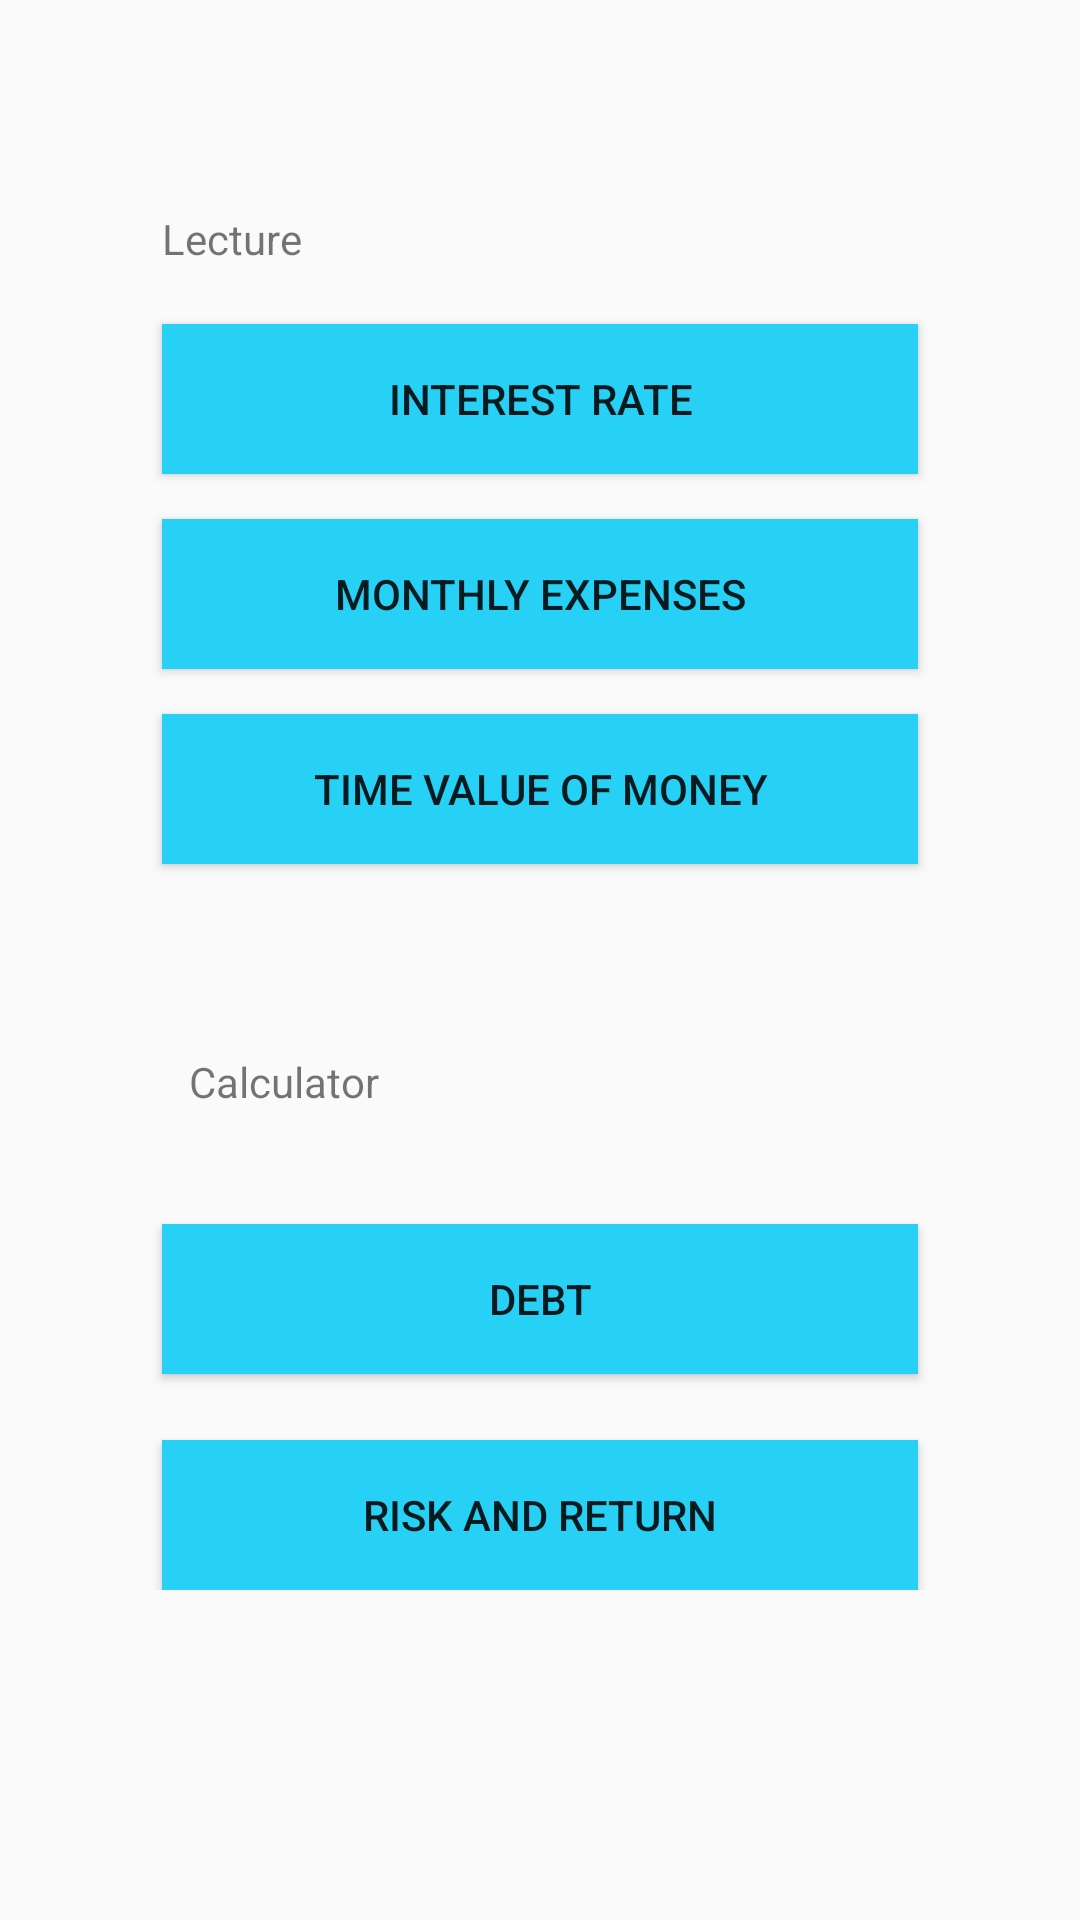

Layout XML and referenced resources for this Android screen:
<!-- AndroidManifest.xml: application theme AppTheme -->
<!-- res/layout/content_main.xml -->
<?xml version="1.0" encoding="utf-8"?>
<ScrollView xmlns:android="http://schemas.android.com/apk/res/android"
    xmlns:app="http://schemas.android.com/apk/res-auto"
    xmlns:tools="http://schemas.android.com/tools"
    android:id="@+id/ScrollView01"
    android:layout_width="match_parent"
    android:layout_height="match_parent" >

<android.support.constraint.ConstraintLayout xmlns:android="http://schemas.android.com/apk/res/android"
    xmlns:app="http://schemas.android.com/apk/res-auto"
    xmlns:tools="http://schemas.android.com/tools"
    android:layout_width="match_parent"
    android:layout_height="match_parent"
    app:layout_behavior="@string/appbar_scrolling_view_behavior"
    tools:context="com.example.user.e_finance.MainActivity"
    tools:showIn="@layout/app_bar_main"
    tools:layout_editor_absoluteY="0dp"
    tools:layout_editor_absoluteX="0dp">

    <Button
        android:id="@+id/button"
        android:layout_width="0dp"
        android:layout_height="50dp"
        android:text="Time value of money"
        android:background="@color/lightBlue"
        android:layout_marginTop="15dp"
        app:layout_constraintTop_toBottomOf="@+id/button12"
        tools:layout_constraintRight_creator="1"
        app:layout_constraintRight_toRightOf="@+id/button13"
        tools:layout_constraintLeft_creator="1"
        app:layout_constraintLeft_toLeftOf="@+id/button13" />

    <Button
        android:id="@+id/button11"
        android:layout_width="0dp"
        android:layout_height="50dp"
        android:layout_marginEnd="54dp"
        android:layout_marginStart="54dp"
        android:background="@color/lightBlue"
        android:text="risk and return"
        android:layout_marginTop="22dp"
        app:layout_constraintTop_toBottomOf="@+id/button13"
        tools:layout_constraintRight_creator="1"
        app:layout_constraintRight_toRightOf="parent"
        tools:layout_constraintLeft_creator="1"
        app:layout_constraintLeft_toLeftOf="parent"
        android:layout_marginLeft="54dp"
        android:layout_marginRight="54dp" />

    <Button
        android:id="@+id/button9"
        android:layout_width="0dp"
        android:layout_height="50dp"
        android:onClick="getMessage"
        android:text="INterest rate"
        android:background="@color/lightBlue"
        tools:text="@string/interest_rate"
        android:layout_marginTop="10dp"
        app:layout_constraintTop_toBottomOf="@+id/textView5"
        tools:layout_constraintRight_creator="1"
        app:layout_constraintRight_toRightOf="@+id/button12"
        tools:layout_constraintLeft_creator="1"
        app:layout_constraintLeft_toLeftOf="@+id/button12" />

    <TextView
        android:id="@+id/textView5"
        android:layout_width="0dp"
        android:layout_height="28dp"
        android:text="Lecture"
        tools:layout_constraintTop_creator="1"
        android:layout_marginTop="70dp"
        tools:layout_constraintLeft_creator="1"
        app:layout_constraintLeft_toLeftOf="@+id/button9"
        app:layout_constraintTop_toTopOf="parent" />

    <TextView
        android:id="@+id/textView8"
        android:layout_width="126dp"
        android:layout_height="28dp"
        android:text="Calculator"
        android:layout_marginLeft="63dp"
        app:layout_constraintLeft_toLeftOf="parent"
        android:layout_marginTop="63dp"
        app:layout_constraintTop_toBottomOf="@+id/button"
        android:layout_marginStart="63dp" />

    <Button
        android:id="@+id/button12"
        android:layout_width="0dp"
        android:layout_height="50dp"
        android:background="@color/lightBlue"
        android:onClick="gocost"
        android:text="Monthly expenses"
        android:layout_marginTop="15dp"
        app:layout_constraintTop_toBottomOf="@+id/button9"
        tools:layout_constraintRight_creator="1"
        app:layout_constraintRight_toRightOf="@+id/button"
        tools:layout_constraintLeft_creator="1"
        app:layout_constraintLeft_toLeftOf="@+id/button" />

    <Button
        android:id="@+id/button13"
        android:layout_width="0dp"
        android:background="@color/lightBlue"
        android:layout_height="50dp"
        android:onClick="godebt"
        android:text="debt"
        android:layout_marginTop="29dp"
        app:layout_constraintTop_toBottomOf="@+id/textView8"
        tools:layout_constraintRight_creator="1"
        app:layout_constraintRight_toRightOf="@+id/button11"
        tools:layout_constraintLeft_creator="1"
        app:layout_constraintLeft_toLeftOf="@+id/button11" />

</android.support.constraint.ConstraintLayout>
</ScrollView>
<!-- res/layout/app_bar_main.xml (included above) -->
<?xml version="1.0" encoding="utf-8"?>
<android.support.design.widget.CoordinatorLayout xmlns:android="http://schemas.android.com/apk/res/android"
    xmlns:app="http://schemas.android.com/apk/res-auto"
    xmlns:tools="http://schemas.android.com/tools"
    android:layout_width="match_parent"
    android:layout_height="match_parent"
    tools:context="com.example.user.e_finance.MainActivity">

    <android.support.design.widget.AppBarLayout
        android:layout_width="match_parent"
        android:layout_height="wrap_content"
        android:theme="@style/AppTheme.AppBarOverlay">

        <android.support.v7.widget.Toolbar
            android:id="@+id/toolbar"
            android:layout_width="match_parent"
            android:layout_height="?attr/actionBarSize"
            android:background="?attr/colorPrimary"
            app:popupTheme="@style/AppTheme.PopupOverlay" />

    </android.support.design.widget.AppBarLayout>

    <include layout="@layout/content_main"
        android:layout_height="240dp" />



</android.support.design.widget.CoordinatorLayout>
<!-- resources referenced by this layout -->
<resources>
  <color name="lightBlue">#27d0f5</color>
  <string name="interest_rate">Interest Rate</string>
  <style name="AppTheme.AppBarOverlay" parent="ThemeOverlay.AppCompat.Dark.ActionBar" />
  <style name="AppTheme.PopupOverlay" parent="ThemeOverlay.AppCompat.Light" />
  <style name="AppTheme" parent="Theme.AppCompat.Light.DarkActionBar">
          
          <item name="colorPrimary">@color/colorPrimary</item>
          <item name="colorPrimaryDark">@color/colorPrimaryDark</item>
          <item name="colorAccent">@color/colorAccent</item>
      </style>
  <color name="colorPrimary">#3F51B5</color>
  <color name="colorPrimaryDark">#303F9F</color>
  <color name="colorAccent">#FF4081</color>
</resources>
